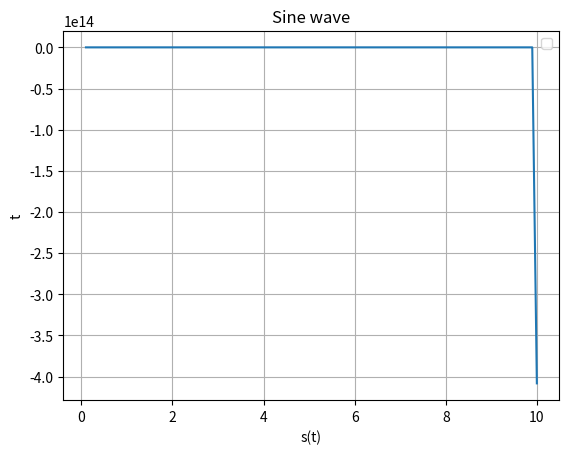

Reproduce this figure in Python. (Note: this script raises an exception after producing the figure.)
import matplotlib.pyplot as plt
import numpy as np

t = np.linspace(0,10,100)
s= (np.cos(2*np.pi*t)/np.sin(2*np.pi*t))

plt.plot(t,s)

plt.xlabel("s(t)")
plt.title("Sine wave")
plt.ylabel("t")
plt.grid()
plt.legend()
plt.subplot()
plt.figure()
# plt.axis(0,6,0,10)
plt.show()

ruhaan # pyright: ignore[reportUndefinedVariable]
